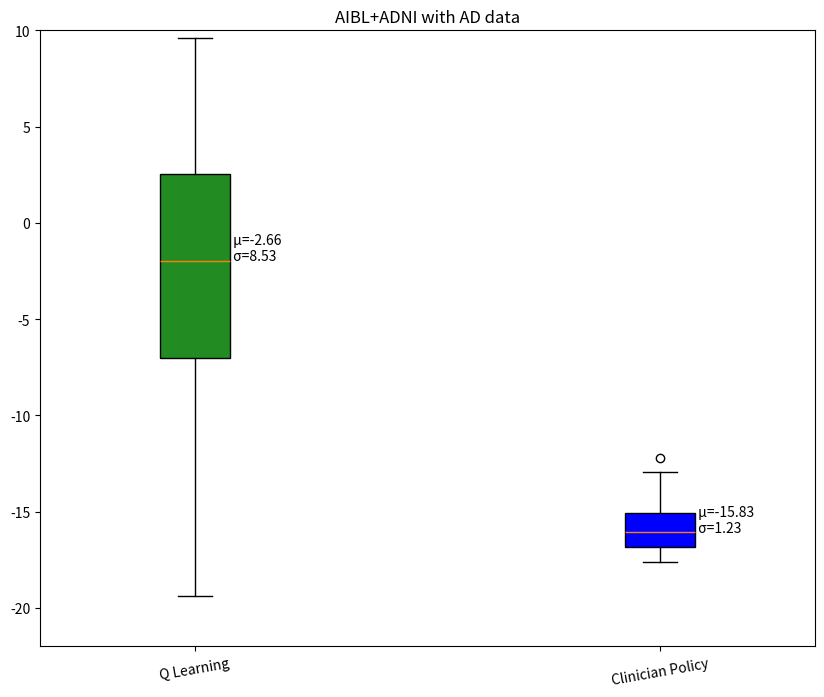

Generate this figure with matplotlib:
import matplotlib.pyplot as plt
import numpy as np

weighted_group= [[-5.391425609588623, -15.097455024719238], [-13.971847534179688, -16.883731842041016], [-8.688114166259766, -16.686908721923828], [6.671041965484619, -14.730195999145508], [-3.921664237976074, -17.37348747253418], [-5.46611213684082, -15.375337600708008], [-3.04011869430542, -17.638364791870117], [6.504228115081787, -16.623369216918945], [-7.867793560028076, -16.68289566040039], [6.9753289222717285, -15.097455024719238], [-11.597634315490723, -16.82647132873535], [7.515713691711426, -12.91700553894043], [-5.808762550354004, -15.08830738067627], [-18.385902404785156, -15.444990158081055], [0.45863762497901917, -15.996841430664062], [-1.736689805984497, -15.572502136230469], [6.0734663009643555, -13.946022033691406], [-5.328699111938477, -17.198638916015625], [0.8505793213844299, -15.375337600708008], [-10.127886772155762, -16.870479583740234], [6.786262512207031, -15.026209831237793], [-2.608814001083374, -15.308609008789062], [-7.290794372558594, -15.544403076171875], [-0.4513625502586365, -15.026209831237793], [-14.467591285705566, -17.143869400024414], [6.208211898803711, -15.275449752807617], [-8.71416187286377, -16.131128311157227], [2.3387527465820312, -13.671462059020996], [-4.278915882110596, -14.842543601989746], [1.4067119359970093, -15.260945320129395], [1.340925693511963, -13.777158737182617], [-6.974395751953125, -14.247152328491211], [6.3937602043151855, -16.807218551635742], [-9.230545043945312, -16.35566520690918], [2.063929557800293, -13.686471939086914], [-8.727961540222168, -16.751121520996094], [-14.565949440002441, -17.364707946777344], [-3.3902697563171387, -15.065470695495605], [-3.076498031616211, -14.898454666137695], [1.7488737106323242, -16.79925537109375], [9.341482162475586, -16.830738067626953], [-1.097297191619873, -15.484607696533203], [2.14003324508667, -15.285755157470703], [2.1436829566955566, -14.99422550201416], [-1.827578067779541, -17.132272720336914], [6.426911354064941, -16.751121520996094], [1.6214345693588257, -16.51629638671875], [-1.088409662246704, -15.183714866638184], [5.807478427886963, -15.247584342956543], [-28.683692932128906, -16.939420700073242], [-3.790034294128418, -14.250870704650879], [-5.3687872886657715, -16.939420700073242], [0.7931131720542908, -17.344989776611328], [6.386468410491943, -16.54777717590332], [-17.648269653320312, -15.008519172668457], [-19.373891830444336, -17.17586898803711], [2.072425603866577, -13.671462059020996], [3.1999459266662598, -15.080498695373535], [-5.136908531188965, -16.94963836669922], [1.6334342956542969, -16.686908721923828], [-12.763772010803223, -16.751121520996094], [-11.138887405395508, -17.17586898803711], [6.426911354064941, -16.751121520996094], [7.610047340393066, -15.307727813720703], [-10.45203685760498, -14.462732315063477], [2.332963705062866, -14.32790470123291], [-1.2054696083068848, -16.68289566040039], [-28.736351013183594, -17.137937545776367], [1.4248313903808594, -16.939420700073242], [-17.440866470336914, -17.440866470336914], [-29.51560401916504, -17.289323806762695], [9.420516967773438, -16.63862419128418], [9.60342025756836, -16.68289566040039], [-3.0459442138671875, -14.14650821685791], [-2.201005697250366, -16.607297897338867], [-2.0851149559020996, -16.686908721923828], [-2.5472986698150635, -17.174890518188477], [0.9203006029129028, -15.568079948425293], [-2.9566867351531982, -13.60021686553955], [-1.106046438217163, -15.097455024719238], [-5.145420551300049, -16.870275497436523], [-11.476544380187988, -17.44509506225586], [6.956356525421143, -15.032675743103027], [-1.106046438217163, -15.097455024719238], [9.118123054504395, -13.671462059020996], [-4.5266828536987305, -16.5281982421875], [-14.945063591003418, -15.197359085083008], [-6.022068977355957, -15.572502136230469], [-6.246278762817383, -16.978450775146484], [-5.066812038421631, -16.751121520996094], [-10.054190635681152, -15.204874992370605], [-4.505163192749023, -17.058778762817383], [-7.168148517608643, -16.68289566040039], [9.182944297790527, -13.568296432495117], [6.2820892333984375, -13.706267356872559], [9.431928634643555, -16.607297897338867], [9.595452308654785, -15.112464904785156], [-1.2887276411056519, -16.751121520996094], [6.896794319152832, -17.634904861450195], [6.216224193572998, -12.209209442138672]]
# Creating dataset
np.random.seed(10)
 
weighted_group=np.array(weighted_group)
fig, ax = plt.subplots(figsize=(10,8))
main=ax.boxplot(weighted_group, patch_artist=True, positions=[1,2.5])
m = weighted_group.mean(axis=0)
st = weighted_group.std(axis=0)
ax.set_title('AIBL+ADNI with AD data')
for i, line in enumerate(main['medians']):
    x, y = line.get_xydata()[1]
    text = ' μ={:.2f}\n σ={:.2f}'.format(m[i], st[i])
    ax.annotate(text, xy=(x, y))
ax.set_xticks([1, 2.5])
ax.set_xticklabels(["Q Learning", 'Clinician Policy'], rotation=10)
ax.set_ylim(-22,10)

colors=["forestgreen", "blue"]
 
for patch, color in zip(main['boxes'],colors):
    patch.set_facecolor(color)

plt.savefig('5000full.png')
# show plot
plt.show()

